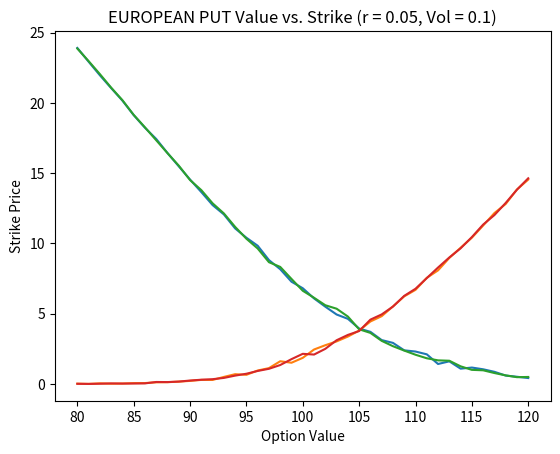

This figure's Python source:
# -*- coding: utf-8 -*-
"""
Created on Fri Jan  7 21:01:39 2022

[redacted]

[redacted]
[redacted]
"""
from datetime import datetime
import numpy as np


def generate_std_norm(n, m, anti_paths=True, mo_match=True):
    """Generate a matrix of random draws from a standard normal distribution.

    Parameters
    ----------
    n : int
        The number of rows in the random matrix.
    m : int
        The number of columns in the random matrix.
    anti_paths : bool
        Whether or not to set half (must be even number of columns) of the
        random column vectors as the negative of the other half i.e. mirror
        half the paths. Default is True.
    mo_match : bool
        Whether or not to standardize the first and second moments (mean and
        standard deviation) of the random matrix. Default is True.

    Returns
    -------
    std_norms : numpy.ndarray
        A matrix of pseudo-random draws from a N(0, 1) distribution.

    """

    if anti_paths is True:
        assert m % 2 == 0, 'Argument "anti_paths" is only valid for ' \
                           'even numbers!'
        std_norms = np.random.standard_normal(size=(n, int(m/2)))
        std_norms = np.concatenate((std_norms, -std_norms), axis=1)
    else:
        std_norms = np.random.standard_normal(size=(n, m))
    if mo_match is True:
        std_norms = (std_norms - std_norms.mean()) / std_norms.std()

    return std_norms


def generate_gbm_paths(spot0, r, vol, periods, steps, num_paths, 
                       anti_paths=False, mo_match=True):
    """This generates geometric Brownian Motion paths of 
    prices/values/levels of an asset/portfolio/index using Monte Carlo 
    simulation.

    CAUTION: this produces a num_paths x (steps + 1) array. Using large values
    can generate matrices too large to fit in memory, or can cause slow downs.

    Parameters
    ----------
    spot0 : float
        Initial value.
    r : float
        The risk-free rate.
    vol : float
        The volatility (standard deviation) of returns over a period.
    periods : float
        Number of periods being simulated.
    steps : int
        Total number of time steps to break up the simulation over.
    num_paths : int
        The number of simulated paths to generate.
    anti_paths : bool
        Whether to use anti-paths in the Monte Carlo simulation. Default is
        True.
    mo_match : bool
        Whether to use moment matching in the Monte Carlo simulation. Default
        is True

    Returns
    -------
    paths : numpy ndarray, shape(steps + 1, num_paths)
        The simulated paths.

    """
    paths = np.zeros(shape=(steps+1, num_paths))
    paths[0, :] = spot0
    dt = periods / steps
    B_t = generate_std_norm(steps, num_paths, anti_paths, mo_match)
    for t in range(1, steps + 1):
        paths[t, :] = paths[t-1, :] * np.exp(
            (r - 0.5 * vol**2)*dt + vol*np.sqrt(dt)*B_t[t-1, :]
        )
    
    return paths


def check_option_params(opt_type, 
                        spot0, 
                        strike, 
                        r, 
                        vol, 
                        exercise,
                        start_date,
                        expire_date,
                        instr_yield
                        ):
    assert opt_type in ['call', 'put'], 'Valid arguments for opt_type ' \
        f'are "call" and "put". You passed {opt_type}.'
    assert isinstance(spot0, int) or isinstance(spot0, float), 'Valid ' \
        f'arguments for spot0 are of type int or float. You passed {spot0} ' \
        f'of type {type(spot0)}.'
    assert isinstance(strike, int) or isinstance(strike, float), '' \
        'Valid arguments for strike are of type int or float. You passed ' \
        f'{strike} of type {type(strike)}.'
    assert isinstance(r, float), 'Valid arguments for r are of type ' \
        f'float. You passed {r} of type {type(r)}.'
    assert isinstance(vol, float), 'Valid arguments for vol are of ' \
        f'type float. You passed {vol} of type {type(vol)}.'
    assert exercise in ['american', 'european'], 'Valid arguments for ' \
        f'exercise are "american" and "european". You passed {exercise}.'
    assert isinstance(start_date, datetime), 'Valid arguments for ' \
        'start_date are of time datetime.datetime. You passed ' \
        f'{start_date} of type {type(start_date)}.'
    assert isinstance(expire_date, datetime), 'Valid arguments for ' \
        'start_date are of time datetime.datetime. You passed ' \
        f'{expire_date} of type {type(expire_date)}.'
    assert isinstance(instr_yield, float) or instr_yield is None, 'Valid ' \
        'arguments for instr_yield are of type float. You passed ' \
        f'{instr_yield} of type {type(instr_yield)}.'
    return


class Option(object):
    """
    
    Initalized Attributes
    ---------------------
    opt_type : str
        Either "call" or "put".
    spot0 : int or float
        The initial value of the asset.
    strike : int or float
        The strike price of the option.
    r : float
        The risk-free rate.
    vol : float
        The standard deviation of the asset.
    exercise : str
        Type of exercise of the option. Valid arguments are "american" and
        "european".
    start_date : datetime.datetime
        The date at which you are pricing the option.
    expire_date : datetime.datetime
        The date at which the option expires
    year_delta : float
        The time between start_date and expire_date measured in years.
    instr_yield : float
        Yield of the asset.

    Methods
    -------
    copy: Returns an object of class Option with the same attributes.

    """
    def __init__(self,
                 opt_type,
                 spot0, strike,
                 r,
                 vol,
                 exercise,
                 start_date,
                 expire_date,
                 instr_yield=None
                 ):
        check_option_params(
            opt_type=opt_type,
            spot0=spot0,
            strike=strike,
            r=r,
            vol=vol,
            exercise=exercise,
            start_date=start_date,
            expire_date=expire_date,
            instr_yield=instr_yield
            )
        self.opt_type = opt_type
        self.spot0 = spot0
        self.strike = strike
        self.r = r
        self.vol = vol
        self.exercise = exercise
        self.start_date=start_date,
        self.expire_date=expire_date,
        self.year_delta=(expire_date - start_date).days / 365
        self.instr_yield = instr_yield
        return


    def copy(self):
        return Option(
            opt_type=self.opt_type,
            spot0=self.spot0,
            strike=self.strike,
            r=self.r,
            vol=self.vol,
            exercise=self.exercise,
            start_date=start_date,
            expire_date=self.expire_date,
            instr_yield=self.instr_yield
            )


    def price_mc(self, 
                 steps, 
                 num_paths, 
                 anti_paths=False, 
                 mo_match=True,
                 save_paths=False
                 ):
        """
        

        steps : int
            Total number of time steps to break up the simulation over.
        num_paths : int
            The number of simulated paths to generate.
        anti_paths : bool
            Whether to use anti-paths in the Monte Carlo simulation. Default
            is True.
        mo_match : bool
            Whether to use moment matching in the Monte Carlo simulation. 
            Default is True
        save_paths : bool
            Whether or not to save the paths to the Option object. Default is
            False.

        Returns
        -------
        float
            The Monte Carlo estimate of the value of a European option.
    
        """
        if self.opt_type == 'american':
            self.value = self.__price_american_mc(
                            steps=steps, 
                            num_paths=num_paths, 
                            anti_paths=anti_paths, 
                            mo_match=mo_match,
                            save_paths=save_paths
                            )
        else:  # If the exercise is 'european'
            self.value = self.__price_european_mc(
                            steps=steps, 
                            num_paths=num_paths, 
                            anti_paths=anti_paths, 
                            mo_match=mo_match,
                            save_paths=save_paths
                            )
        return self.value
        

    
    def __price_european_mc(self, 
                            steps, 
                            num_paths, 
                            anti_paths=False, 
                            mo_match=True,
                            save_paths=False
                            ):
        """Estimates the value of an European option. An analytic formula 
        exists and is prefered.
    
        Parameters
        ----------
        steps : int
            Total number of time steps to break up the simulation over.
        num_paths : int
            The number of simulated paths to generate.
        anti_paths : bool
            Whether to use anti-paths in the Monte Carlo simulation. Default
            is True.
        mo_match : bool
            Whether to use moment matching in the Monte Carlo simulation. 
            Default is True
        save_paths : bool
            Whether or not to save the paths to the Option object. Default is
            False.
    
        Returns
        -------
        float
            The Monte Carlo estimate of the value of a European option.
    
        """
    
        paths = generate_gbm_paths(
            self.spot0, self.r, self.vol, self.year_delta, 
            steps, num_paths, anti_paths, mo_match
            )
    
        if self.opt_type == 'call':
            payoffs = np.maximum(paths[-1, :] - self.strike, 0)
        else:
            payoffs = np.maximum(self.strike - paths[-1, :], 0)

        if save_paths:
            self.sim_paths = paths
    
        return np.exp(-self.r * self.year_delta) * np.mean(payoffs)
    
    
    def __price_american_mc(self, 
                            steps, 
                            num_paths, 
                            anti_paths=False, 
                            mo_match=True,
                            save_paths=False
                            ):
        """Estimates the value of an American option. Using Least-Squares 
        Monte Carlo.
    
        Parameters
        ----------
        steps : int
            Total number of time steps to break up the simulation over.
        num_paths : int
            The number of simulated paths to generate.
        anti_paths : bool
            Whether to use anti-paths in the Monte Carlo simulation. Default
            is True.
        mo_match : bool
            Whether to use moment matching in the Monte Carlo simulation. 
            Default is True.
        save_paths : bool
            Whether or not to save the paths to the Option object. Default is
            False.
    
        Returns
        -------
        float
            The Monte Carlo estimate of the value of an American call option.
    
        """
        K = self.strike
        spot0 = self.spot0
        r = self.r
        vol = self.vol
        periods = self.year_delta
        opt_type = self.opt_type
    
        df = np.exp(-r * periods/steps)
        paths = generate_gbm_paths(
            spot0, r, vol, periods, steps, num_paths, anti_paths, mo_match
            )
    
        if opt_type == 'call':
            payoffs = np.maximum(paths - K, 0)
        else:
            payoffs = np.maximum(K - paths, 0)
    
        V = np.copy(payoffs)
    
        for t in range(steps - 1, 0, -1):
            reg = np.polyfit(paths[t, :], V[t+1, :] * df, 3)
            C = np.polyval(reg, paths[t, :])
            V[t, :] = np.where(C > payoffs[t], V[t+1, :] * df, payoffs[t, :])

        if save_paths:
            self.sim_paths = paths

        return df * np.mean(V[1, :])


###
# Testing
###
from matplotlib import pyplot as plt


def plot_sim_paths(num_steps, 
                   option, 
                   title='Simulated Price Paths for {exercise} {opt_type} Option', 
                   xlab='Time (Start = 0, Expiry = 1)', 
                   ylab='Asset Price', 
                   add_strike=True,
                   **kwargs
                   ):

    if title == 'Simulated Price Paths for {exercise} {opt_type} Option':
        title = title.format(
            exercise=option.exercise.upper(),
            opt_type=option.opt_type.upper()
            )

    x = np.arange(0, num_steps + 1) / num_steps
    plt.plot(x, option.sim_paths)
    plt.xlabel(xlab)
    plt.ylabel(ylab)
    plt.title(title)

    if add_strike:
        plt.hlines(
            option.strike, xmin=np.min(x), xmax=np.max(x), zorder=len(x) + 1,
            **kwargs
            )
        plt.legend()
    
    plt.show();

    return


spot0 = 100
call_strike = 110
put_strike = 95
r = 0.05
vol = 0.1
start_date = datetime(year=2022, month=1, day=1)
expire_date = datetime(year=2023, month=1, day=1)

steps = 50
num_paths = 1000
anti_paths = True
mo_match = True
save_paths = True

"""
american_call = Option(
    'call', spot0, call_strike, r, vol, 'american', start_date, expire_date
    )
american_put = Option(
    'put', spot0, put_strike, r, vol, 'american', start_date, expire_date
    )
european_call = Option(
    'call', spot0, call_strike, r, vol, 'european', start_date, expire_date
    )
european_put = Option(
    'put', spot0, put_strike, r, vol, 'european', start_date, expire_date
    )

am_call_val = american_call.price_mc(
    steps, num_paths, anti_paths, mo_match, save_paths
    )
am_put_val = american_put.price_mc(
    steps, num_paths, anti_paths, mo_match, save_paths
    )
eur_call_val = european_call.price_mc(
    steps, num_paths, anti_paths, mo_match, save_paths
    )
eur_put_val = european_put.price_mc(
    steps, num_paths, anti_paths, mo_match, save_paths
    )

print(f'American Call Value: {am_call_val}')
print(f'American Put Value: {am_put_val}')
print(f'European Call Value: {eur_call_val}')
print(f'European Put Value: {eur_put_val}')

plot_sim_paths(
    steps, american_call, linestyles='dashed', color='k', label='Strike Price'
    )
plot_sim_paths(
    steps, american_put, linestyles='dashed', color='k', label='Strike Price'
    )
plot_sim_paths(
    steps, european_call, linestyles='dashed', color='k', label='Strike Price'
    )
plot_sim_paths(
    steps, european_put, linestyles='dashed', color='k', label='Strike Price'
    )
"""

def plot_value_vs_strike(strike_delta,
                         opt_type, 
                         spot0,
                         r, 
                         vol, 
                         exercise,
                         start_date,
                         expire_date,
                         steps,
                         num_paths,
                         anti_paths,
                         mo_match
                         ):
    strike_range = np.arange(spot0 - strike_delta, spot0 + strike_delta + 1)
    values = []
    for strike_price in strike_range:
        temp_option = Option(
        opt_type, spot0, int(strike_price), r, vol, exercise, start_date, expire_date
        )
        temp_val = temp_option.price_mc(
            steps, num_paths, anti_paths, mo_match, save_paths=False
            )
        values.append(temp_val)
    plt.plot(strike_range, values)
    plt.title(f'{exercise.upper()} {opt_type.upper()} Value vs. Strike '\
              f'(r = {r}, Vol = {vol})')
    plt.xlabel('Option Value')
    plt.ylabel('Strike Price')
    plt.show();
    return

strike_delta = 20
plot_value_vs_strike(strike_delta=strike_delta,
                     opt_type='call', 
                     spot0=spot0,
                     r=r,
                     vol=vol,
                     exercise='american',
                     start_date=start_date,
                     expire_date=expire_date,
                     steps=steps,
                     num_paths=num_paths,
                     anti_paths=anti_paths,
                     mo_match=mo_match
                    )
plot_value_vs_strike(strike_delta=strike_delta,
                     opt_type='put', 
                     spot0=spot0,
                     r=r,
                     vol=vol,
                     exercise='american',
                     start_date=start_date,
                     expire_date=expire_date,
                     steps=steps,
                     num_paths=num_paths,
                     anti_paths=anti_paths,
                     mo_match=mo_match
                    )
plot_value_vs_strike(strike_delta=strike_delta,
                     opt_type='call', 
                     spot0=spot0,
                     r=r,
                     vol=vol,
                     exercise='european',
                     start_date=start_date,
                     expire_date=expire_date,
                     steps=steps,
                     num_paths=num_paths,
                     anti_paths=anti_paths,
                     mo_match=mo_match
                    )
plot_value_vs_strike(strike_delta=strike_delta,
                     opt_type='put', 
                     spot0=spot0,
                     r=r,
                     vol=vol,
                     exercise='european',
                     start_date=start_date,
                     expire_date=expire_date,
                     steps=steps,
                     num_paths=num_paths,
                     anti_paths=anti_paths,
                     mo_match=mo_match
                    )
